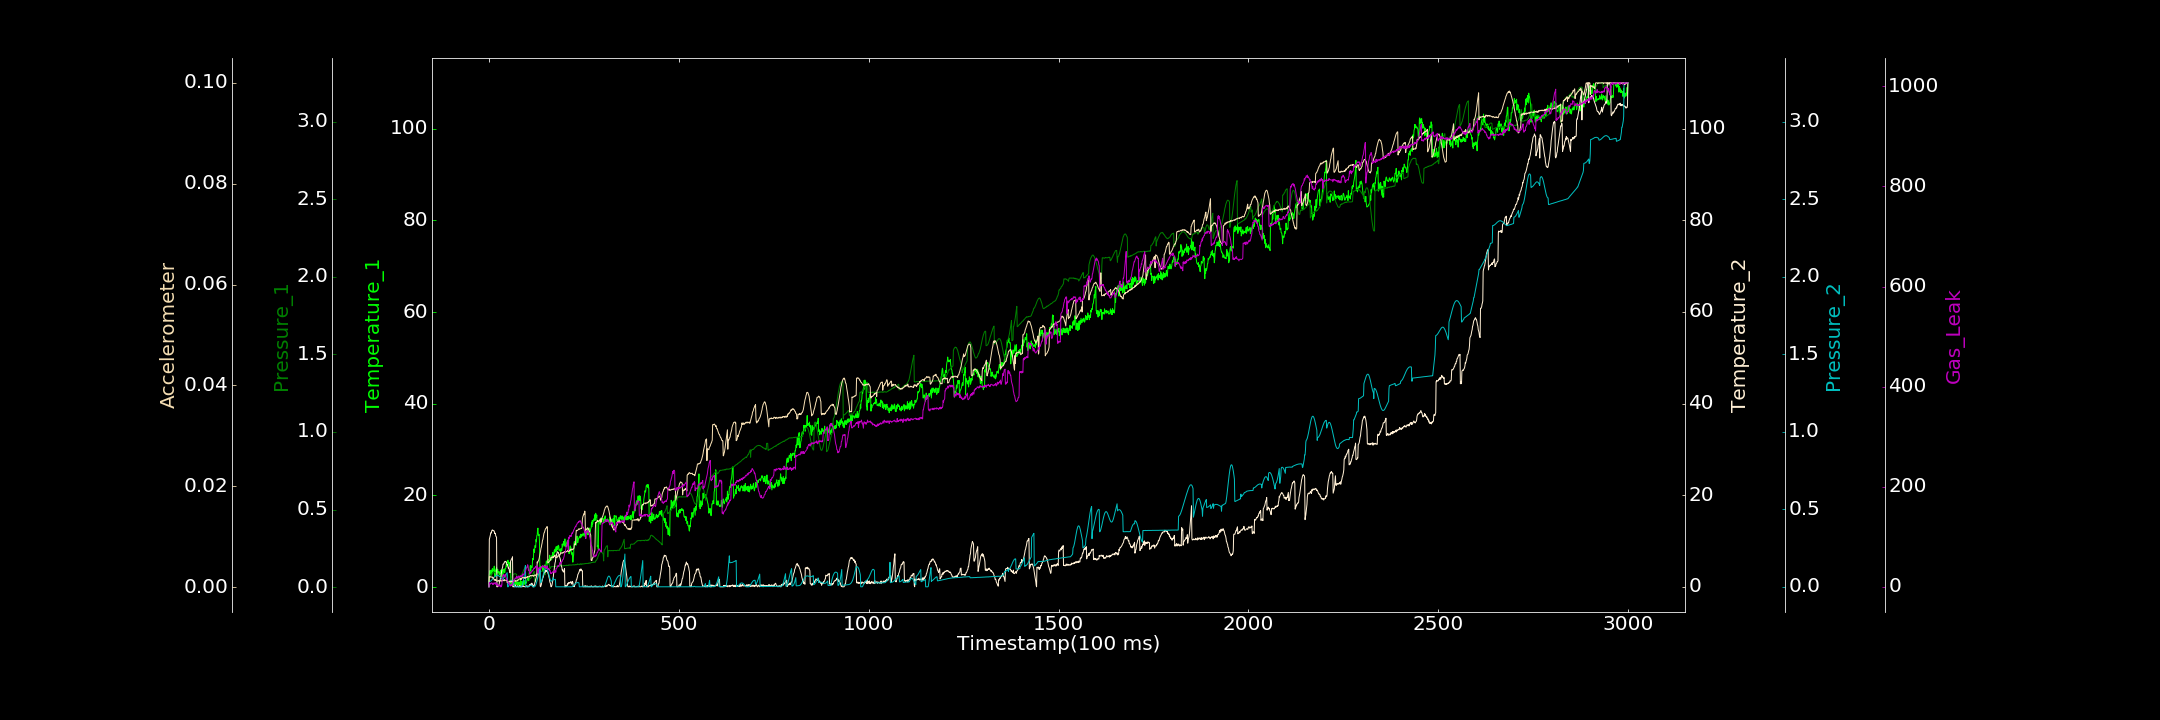

Source data for this figure (header and first rows):
0.000000000, 0.340867911, 0.002332690, 0.000000000, 0.000377398, 0.000089038, 0.000000000
1, 2.685, 0.07236, 10.34, 0.03216, 0.002083, 8.522
2, 3.463, 0.07307, 10.67, 0.0334, 0.001988, 6.82
3, 3.648, 0.0762, 10.96, 0.03432, 0.002101, 6.326
4, 3.087, 0.07714, 11.38, 0.03617, 0.002041, 5.282
5, 2.514, 0.07877, 11.81, 0.03816, 0.002078, 6.909
6, 3.713, 0.08221, 11.75, 0.04042, 0.00203, 8.028
7, 2.69, 0.08398, 12.12, 0.04235, 0.002041, 7.49
8, 3.173, 0.08659, 12.32, 0.04562, 0.002035, 6.69
9, 4.031, 0.0885, 12.41, 0.04821, 0.001825, 6.242
10, 3.488, 0.09001, 12.38, 0.05145, 0.002013, 4.72
11, 3.425, 0.09244, 12.21, 0.05439, 0.001948, 7.809
12, 3.767, 0.09291, 12.25, 0.05721, 0.001767, 5.115
13, 4.017, 0.09427, 12.2, 0.06017, 0.001658, 5.845
14, 4.575, 0.09549, 12.17, 0.06276, 0.001399, 7.003
15, 3.248, 0.09374, 11.63, 0.06486, 0.00151, 8
16, 2.317, 0.0923, 11.73, 0.06736, 0.001419, 6.715
17, 3.729, 0.09271, 11.63, 0.06912, 0.001555, 5.167
18, 3.13, 0.09012, 11.06, 0.07065, 0.001337, 8.307
19, 4.016, 0.08897, 10.96, 0.072, 0.001312, 6.485
20, 4.325, 0.0892, 10.81, 0.07316, 0.001435, 3.411
21, 3.557, 0.0857, 0.000000000, 0.07385, 0.001229, 5.757
22, 3.002, 0.08382, 0.1167, 0.07358, 0.001209, 5.724
23, 3.888, 0.08245, 0.000000000, 0.07293, 0.001247, 2.548
24, 3.217, 0.08012, 0.2256, 0.07268, 0.001174, 1.45
25, 3.333, 0.07603, 0.247, 0.07144, 0.001324, 1.817
26, 3.235, 0.07512, 0.3052, 0.0697, 0.001297, 1.023
27, 2.745, 0.06988, 0.5912, 0.06844, 0.001319, 3.668
28, 3.284, 0.0704, 1.218, 0.06571, 0.001337, 2.427
29, 2.843, 0.06806, 1.414, 0.06389, 0.001255, 3.846
30, 3.532, 0.0673, 1.712, 0.06156, 0.001246, 0.000000000
31, 3.066, 0.06431, 2.1, 0.05892, 0.001242, 2.574
32, 3.74, 0.06372, 2.797, 0.05599, 0.001405, 0.000000000
33, 2.336, 0.06171, 3.137, 0.05327, 0.00119, 3.316
34, 3.778, 0.06186, 3.587, 0.05066, 0.00122, 3.112
35, 3.545, 0.06089, 4.035, 0.04797, 0.001335, 18.94
36, 2.777, 0.06085, 4.261, 0.04521, 0.001406, 20.79
37, 2.224, 0.06188, 4.945, 0.04277, 0.00129, 23.87
38, 3.829, 0.06136, 4.958, 0.05565, 0.001362, 23.2
39, 3.368, 0.06148, 5.012, 0.05811, 0.001417, 24.15
40, 3.973, 0.06493, 5.235, 0.06059, 0.001266, 20.64
41, 3.161, 0.06612, 5.426, 0.06435, 0.001509, 20.84
42, 3.206, 0.06794, 5.513, 0.06713, 0.001408, 21.43
43, 4.07, 0.0706, 5.525, 0.07107, 0.001377, 25.43
44, 4.062, 0.071, 5.546, 0.07497, 0.00136, 22.12
45, 4.605, 0.07433, 5.327, 0.07899, 0.001423, 19.11
46, 5.174, 0.07673, 5.383, 0.08333, 0.001457, 15.06
47, 4.468, 0.07708, 4.914, 0.0871, 0.001382, 16.75
48, 5.597, 0.07853, 4.772, 0.09147, 0.0009118, 13.07
49, 5.524, 0.0297, 4.867, 0.0003283, 0.0009728, 12.79
50, 5.868, 0.03184, 4.574, 0.000000000, 0.001062, 10.69
51, 5.228, 0.0354, 4.075, 0.0003073, 0.001047, 5.941
52, 5.419, 0.03754, 4.257, 0.008965, 0.001075, 7.157
53, 4.841, 0.03707, 3.829, 0.01643, 0.00111, 8.142
54, 5.383, 0.04101, 3.403, 0.02371, 0.001179, 4.879
55, 4.47, 0.04568, 3.071, 0.0293, 0.001005, 3.059
56, 4.684, 0.04838, 3.124, 0.03457, 0.001202, 1.585
57, 5.479, 0.05285, 5.609, 0.0383, 0.001128, 1.86
58, 0.3541, 0.05653, 5.758, 0.04129, 0.0009999, 4.071
59, 0.8921, 0.06202, 5.964, 0.04263, 0.001199, 5.237
60, 0.8352, 0.06594, 6.159, 0.04275, 0.001215, 2.722
... 2,939 more rows
